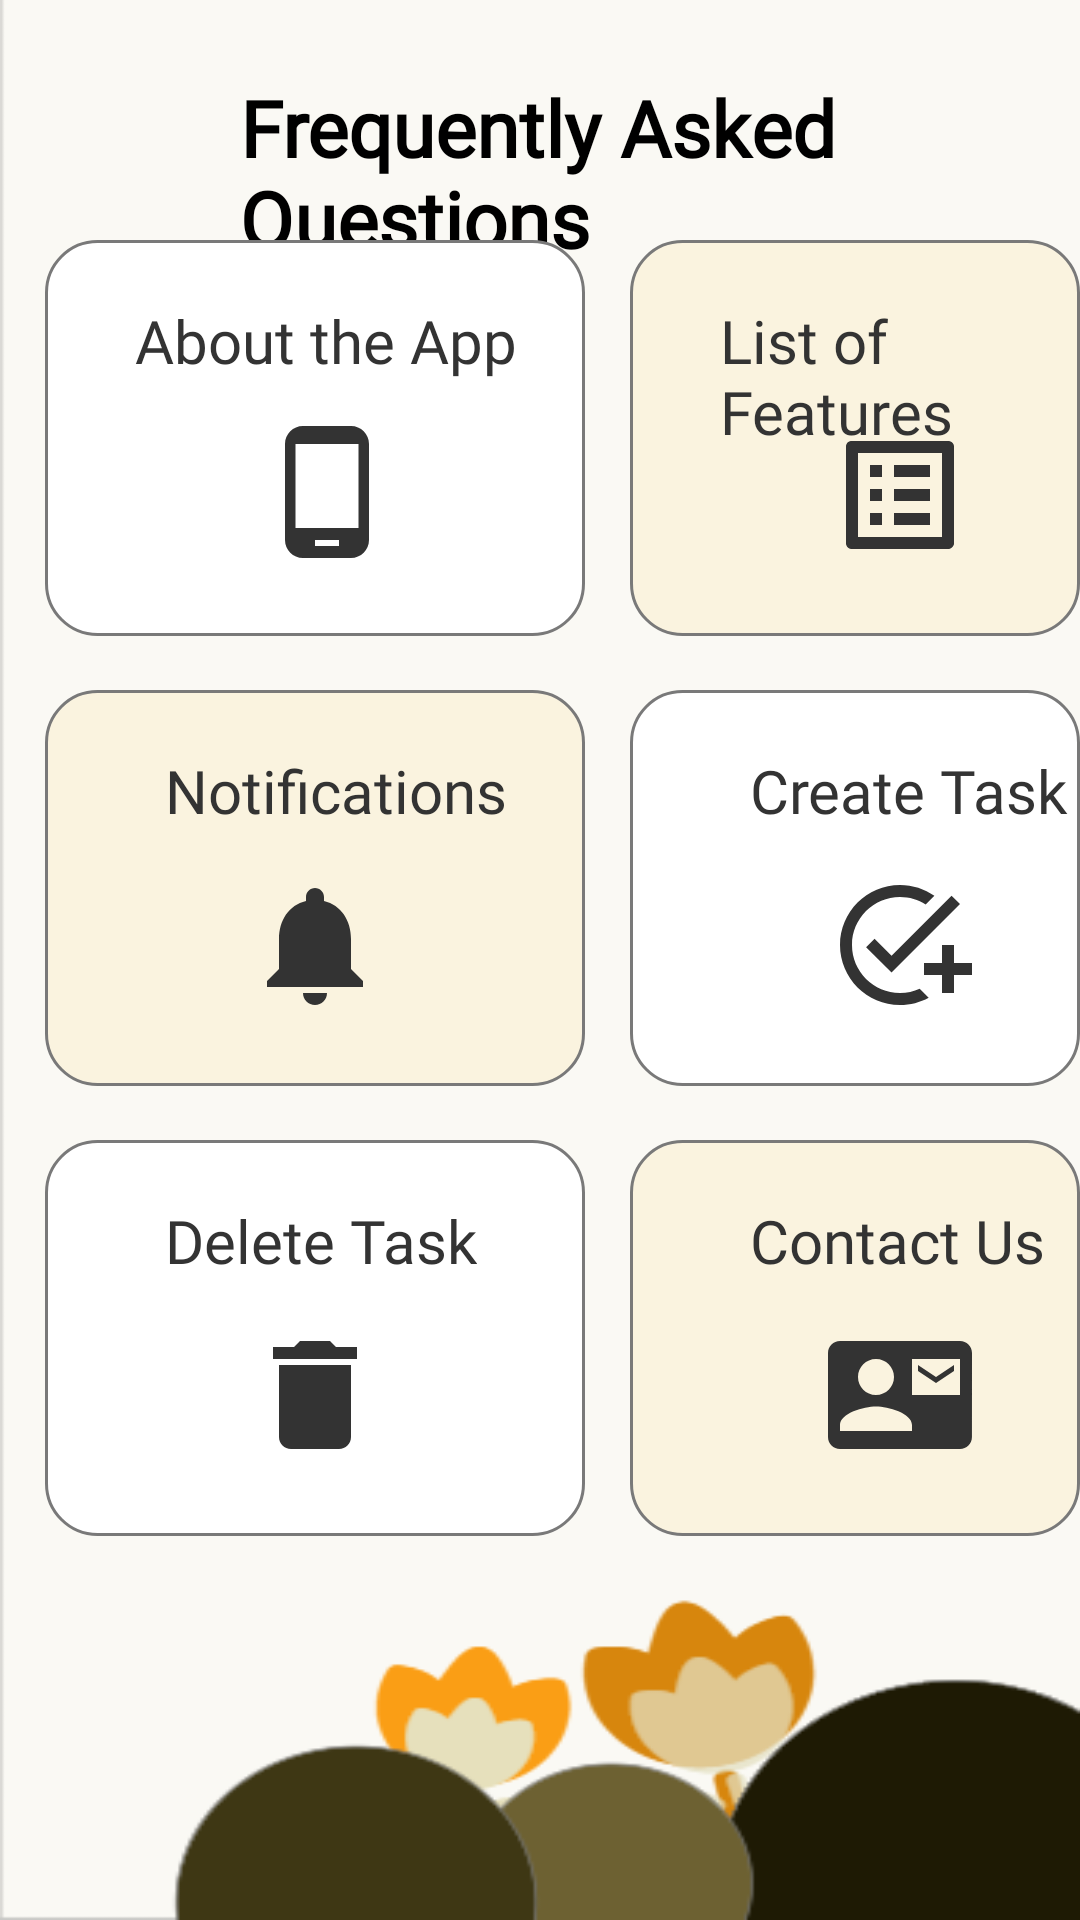

Produce the Android XML layout that renders to this screen, including the resource entries it uses.
<!-- AndroidManifest.xml: application theme Theme.BusyBuddy -->
<!-- res/layout/faq_main.xml -->
<?xml version="1.0" encoding="utf-8"?>

<RelativeLayout xmlns:android="http://schemas.android.com/apk/res/android"
    xmlns:app="http://schemas.android.com/apk/res-auto"
    xmlns:tools="http://schemas.android.com/tools"
    android:layout_width="match_parent"
    android:layout_height="match_parent"
    android:background="@drawable/background2">

    
    <ImageButton
        android:id="@+id/menuBtn"
        android:layout_width="wrap_content"
        android:layout_height="wrap_content"
        android:layout_marginLeft="10dp"
        android:layout_marginTop="15dp"
        android:background="@drawable/menu_background"
        android:contentDescription="back"
        android:src="@drawable/baseline_format_list_bulleted_24" />

    
    <TextView
        android:id="@+id/page_title"
        android:layout_width="wrap_content"
        android:layout_height="wrap_content"
        android:layout_marginLeft="80dp"
        android:layout_marginTop="25dp"
        android:fontFamily="@font/average"
        android:text="Frequently Asked Questions"
        android:textColor="#000000"
        android:textSize="26sp"
        android:textStyle="bold"
        tools:layout_editor_absoluteX="3dp"
        tools:layout_editor_absoluteY="3dp" />

    <FrameLayout
        android:id="@+id/container"
        android:layout_width="180dp"
        android:layout_height="132dp"
        android:layout_marginLeft="15dp"
        android:layout_marginTop="80dp"
        android:background="@drawable/container_border">

        
        <TextView
            android:id="@+id/appTitle"
            android:layout_width="wrap_content"
            android:layout_height="wrap_content"
            android:layout_marginLeft="30dp"
            android:layout_marginTop="20dp"
            android:fontFamily="@font/average"
            android:text="About the App"
            android:textColor="#333333"
            android:textSize="20dp" />

        <ImageButton
            android:id="@+id/app"
            android:layout_width="wrap_content"
            android:layout_height="wrap_content"
            android:layout_marginLeft="70dp"
            android:layout_marginTop="60dp"
            android:background="@drawable/menu_background"
            android:contentDescription="app"
            app:srcCompat="@drawable/baseline_phone_android_24" />

    </FrameLayout>

    <FrameLayout
        android:id="@+id/container2"
        android:layout_width="180dp"
        android:layout_height="132dp"
        android:layout_marginLeft="210dp"
        android:layout_marginTop="80dp"
        android:background="@drawable/container_border_2">

        
        <TextView
            android:id="@+id/featuresTitle"
            android:layout_width="wrap_content"
            android:layout_height="wrap_content"
            android:layout_marginLeft="30dp"
            android:layout_marginTop="20dp"
            android:fontFamily="@font/average"
            android:text="List of Features"
            android:textColor="#333333"
            android:textSize="20dp" />

        <ImageButton
            android:id="@+id/features"
            android:layout_width="70dp"
            android:layout_height="70dp"
            android:layout_marginLeft="55dp"
            android:layout_marginTop="50dp"
            android:background="@drawable/menu_background"
            android:contentDescription="features"
            app:srcCompat="@drawable/baseline_list" />

    </FrameLayout>

    <FrameLayout
        android:id="@+id/container3"
        android:layout_width="180dp"
        android:layout_height="132dp"
        android:layout_marginLeft="15dp"
        android:layout_marginTop="230dp"
        android:background="@drawable/container_border_2">

        
        <TextView
            android:id="@+id/notificationTitle"
            android:layout_width="wrap_content"
            android:layout_height="wrap_content"
            android:layout_marginLeft="40dp"
            android:layout_marginTop="20dp"
            android:fontFamily="@font/average"
            android:text="Notifications"
            android:textColor="#333333"
            android:textSize="20dp" />

        <ImageButton
            android:id="@+id/notifications"
            android:layout_width="70dp"
            android:layout_height="70dp"
            android:layout_marginLeft="55dp"
            android:layout_marginTop="50dp"
            android:background="@drawable/menu_background"
            android:contentDescription="notifications"
            app:srcCompat="@drawable/baseline_notifications" />

    </FrameLayout>

    <FrameLayout
        android:id="@+id/container4"
        android:layout_width="180dp"
        android:layout_height="132dp"
        android:layout_marginLeft="210dp"
        android:layout_marginTop="230dp"
        android:background="@drawable/container_border">

        
        <TextView
            android:id="@+id/taskTitle"
            android:layout_width="wrap_content"
            android:layout_height="wrap_content"
            android:layout_marginLeft="40dp"
            android:layout_marginTop="20dp"
            android:fontFamily="@font/average"
            android:text="Create Task"
            android:textColor="#333333"
            android:textSize="20dp" />

        <ImageButton
            android:id="@+id/task"
            android:layout_width="70dp"
            android:layout_height="70dp"
            android:layout_marginLeft="55dp"
            android:layout_marginTop="50dp"
            android:background="@drawable/menu_background"
            android:contentDescription="task"
            app:srcCompat="@drawable/baseline_add_task_24" />

    </FrameLayout>

    <FrameLayout
        android:id="@+id/container5"
        android:layout_width="180dp"
        android:layout_height="132dp"
        android:layout_marginLeft="15dp"
        android:layout_marginTop="380dp"
        android:background="@drawable/container_border">

        
        <TextView
            android:id="@+id/deleteTitle"
            android:layout_width="wrap_content"
            android:layout_height="wrap_content"
            android:layout_marginLeft="40dp"
            android:layout_marginTop="20dp"
            android:fontFamily="@font/average"
            android:text="Delete Task"
            android:textColor="#333333"
            android:textSize="20dp" />

        <ImageButton
            android:id="@+id/delete"
            android:layout_width="70dp"
            android:layout_height="70dp"
            android:layout_marginLeft="55dp"
            android:layout_marginTop="50dp"
            android:background="@drawable/menu_background"
            android:contentDescription="delete"
            app:srcCompat="@drawable/baseline_delete" />

    </FrameLayout>

    <FrameLayout
        android:id="@+id/container6"
        android:layout_width="180dp"
        android:layout_height="132dp"
        android:layout_marginLeft="210dp"
        android:layout_marginTop="380dp"
        android:background="@drawable/container_border_2">

        
        <TextView
            android:id="@+id/contactUsTitle"
            android:layout_width="wrap_content"
            android:layout_height="wrap_content"
            android:layout_marginLeft="40dp"
            android:layout_marginTop="20dp"
            android:fontFamily="@font/average"
            android:text="Contact Us"
            android:textColor="#333333"
            android:textSize="20dp" />

        <ImageButton
            android:id="@+id/contactUs"
            android:layout_width="70dp"
            android:layout_height="70dp"
            android:layout_marginLeft="55dp"
            android:layout_marginTop="50dp"
            android:background="@drawable/menu_background"
            android:contentDescription="contact us"
            app:srcCompat="@drawable/baseline_contact_mail_24" />

    </FrameLayout>

</RelativeLayout>
<!-- resources referenced by this layout -->
<resources>
  <!-- drawable baseline_contact_mail_24 (drawable) -->
  <vector android:height="48dp" android:tint="#333333"
      android:viewportHeight="24" android:viewportWidth="24"
      android:width="48dp" xmlns:android="http://schemas.android.com/apk/res/android">
      <path android:fillColor="@android:color/white" android:pathData="M21,8L21,7l-3,2 -3,-2v1l3,2 3,-2zM22,3L2,3C0.9,3 0,3.9 0,5v14c0,1.1 0.9,2 2,2h20c1.1,0 1.99,-0.9 1.99,-2L24,5c0,-1.1 -0.9,-2 -2,-2zM8,6c1.66,0 3,1.34 3,3s-1.34,3 -3,3 -3,-1.34 -3,-3 1.34,-3 3,-3zM14,18L2,18v-1c0,-2 4,-3.1 6,-3.1s6,1.1 6,3.1v1zM22,12h-8L14,6h8v6z"/>
  </vector>
  <!-- drawable baseline_delete (drawable) -->
  <vector android:height="48dp" android:tint="#333333"
      android:viewportHeight="24" android:viewportWidth="24"
      android:width="48dp" xmlns:android="http://schemas.android.com/apk/res/android">
      <path android:fillColor="@android:color/white" android:pathData="M6,19c0,1.1 0.9,2 2,2h8c1.1,0 2,-0.9 2,-2V7H6v12zM19,4h-3.5l-1,-1h-5l-1,1H5v2h14V4z"/>
  </vector>
  <!-- drawable baseline_list (drawable) -->
  <vector android:autoMirrored="true" android:height="48dp"
      android:tint="#333333" android:viewportHeight="24"
      android:viewportWidth="24" android:width="48dp" xmlns:android="http://schemas.android.com/apk/res/android">
      <path android:fillColor="@android:color/white" android:pathData="M19,5v14L5,19L5,5h14m1.1,-2L3.9,3c-0.5,0 -0.9,0.4 -0.9,0.9v16.2c0,0.4 0.4,0.9 0.9,0.9h16.2c0.4,0 0.9,-0.5 0.9,-0.9L21,3.9c0,-0.5 -0.5,-0.9 -0.9,-0.9zM11,7h6v2h-6L11,7zM11,11h6v2h-6v-2zM11,15h6v2h-6zM7,7h2v2L7,9zM7,11h2v2L7,13zM7,15h2v2L7,17z"/>
  </vector>
  <!-- drawable baseline_notifications (drawable) -->
  <vector android:height="48dp" android:tint="#333333"
      android:viewportHeight="24" android:viewportWidth="24"
      android:width="48dp" xmlns:android="http://schemas.android.com/apk/res/android">
      <path android:fillColor="@android:color/white" android:pathData="M12,22c1.1,0 2,-0.9 2,-2h-4c0,1.1 0.89,2 2,2zM18,16v-5c0,-3.07 -1.64,-5.64 -4.5,-6.32L13.5,4c0,-0.83 -0.67,-1.5 -1.5,-1.5s-1.5,0.67 -1.5,1.5v0.68C7.63,5.36 6,7.92 6,11v5l-2,2v1h16v-1l-2,-2z"/>
  </vector>
  <!-- drawable baseline_phone_android_24 (drawable) -->
  <vector android:height="48dp" android:tint="#333333"
      android:viewportHeight="24" android:viewportWidth="24"
      android:width="48dp" xmlns:android="http://schemas.android.com/apk/res/android">
      <path android:fillColor="@android:color/white" android:pathData="M16,1L8,1C6.34,1 5,2.34 5,4v16c0,1.66 1.34,3 3,3h8c1.66,0 3,-1.34 3,-3L19,4c0,-1.66 -1.34,-3 -3,-3zM14,21h-4v-1h4v1zM17.25,18L6.75,18L6.75,4h10.5v14z"/>
  </vector>
  <!-- drawable container_border (drawable) -->
  <?xml version="1.0" encoding="utf-8"?>
      <shape xmlns:android="http://schemas.android.com/apk/res/android">
          <solid android:color="#FFFFFF" />
          <stroke
              android:width="1dp"
          android:color="#797979" />
      <corners android:radius="17dp" />
  
      </shape>
  <!-- drawable container_border_2 (drawable) -->
  <?xml version="1.0" encoding="utf-8"?>
  <shape xmlns:android="http://schemas.android.com/apk/res/android">
      <solid android:color="#FAF3DF" />
      <stroke
          android:width="1dp"
          android:color="#797979" />
      <corners android:radius="17dp" />
  
  </shape>
  <color name="black">#FF000000</color>
  <color name="white">#FFFFFFFF</color>
  <color name="teal_200">#FF03DAC5</color>
  <color name="teal_700">#FF018786</color>
</resources>
